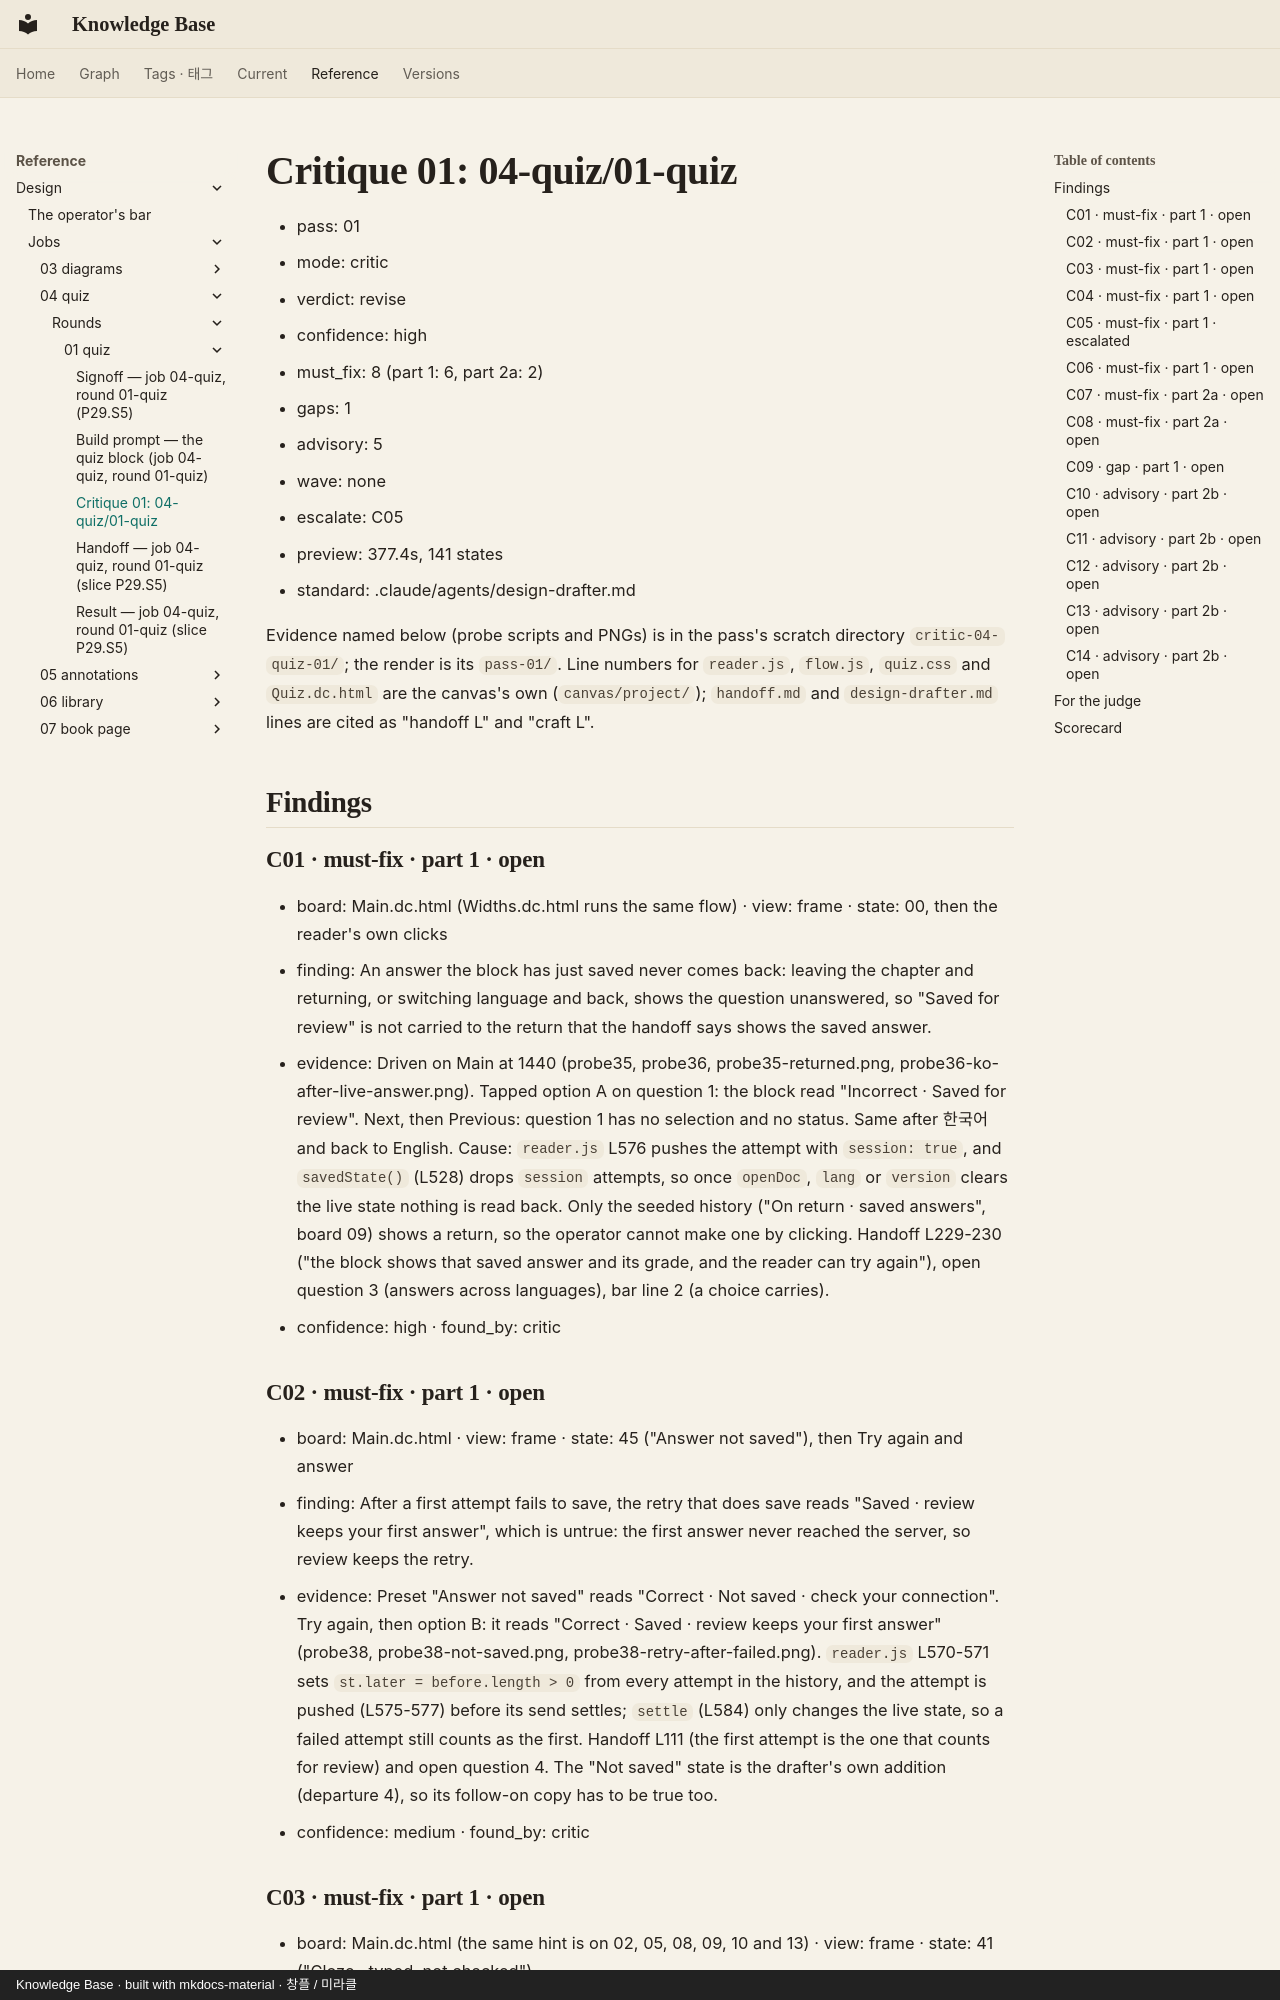

repository: leetusik/knowledge · page: reference/design/jobs/04-quiz/rounds/01-quiz/critique-01/index.html · generator: mkdocs · copyright: Knowledge Base · built with mkdocs-material · 창플 / 미라클

# Critique 01: 04-quiz/01-quiz

- pass: 01
- mode: critic
- verdict: revise
- confidence: high
- must_fix: 8 (part 1: 6, part 2a: 2)
- gaps: 1
- advisory: 5
- wave: none
- escalate: C05
- preview: 377.4s, 141 states
- standard: .claude/agents/design-drafter.md

Evidence named below (probe scripts and PNGs) is in the pass's scratch directory `critic-04-quiz-01/`; the render is its `pass-01/`. Line numbers for `reader.js`, `flow.js`, `quiz.css` and `Quiz.dc.html` are the canvas's own (`canvas/project/`); `handoff.md` and `design-drafter.md` lines are cited as "handoff L" and "craft L".

## Findings

### C01 · must-fix · part 1 · open
- board: Main.dc.html (Widths.dc.html runs the same flow) · view: frame · state: 00, then the reader's own clicks
- finding: An answer the block has just saved never comes back: leaving the chapter and returning, or switching language and back, shows the question unanswered, so "Saved for review" is not carried to the return that the handoff says shows the saved answer.
- evidence: Driven on Main at 1440 (probe35, probe36, probe35-returned.png, probe36-ko-after-live-answer.png). Tapped option A on question 1: the block read "Incorrect · Saved for review". Next, then Previous: question 1 has no selection and no status. Same after 한국어 and back to English. Cause: `reader.js` L576 pushes the attempt with `session: true`, and `savedState()` (L528) drops `session` attempts, so once `openDoc`, `lang` or `version` clears the live state nothing is read back. Only the seeded history ("On return · saved answers", board 09) shows a return, so the operator cannot make one by clicking. Handoff L229-230 ("the block shows that saved answer and its grade, and the reader can try again"), open question 3 (answers across languages), bar line 2 (a choice carries).
- confidence: high · found_by: critic

### C02 · must-fix · part 1 · open
- board: Main.dc.html · view: frame · state: 45 ("Answer not saved"), then Try again and answer
- finding: After a first attempt fails to save, the retry that does save reads "Saved · review keeps your first answer", which is untrue: the first answer never reached the server, so review keeps the retry.
- evidence: Preset "Answer not saved" reads "Correct · Not saved · check your connection". Try again, then option B: it reads "Correct · Saved · review keeps your first answer" (probe38, probe38-not-saved.png, probe38-retry-after-failed.png). `reader.js` L570-571 sets `st.later = before.length > 0` from every attempt in the history, and the attempt is pushed (L575-577) before its send settles; `settle` (L584) only changes the live state, so a failed attempt still counts as the first. Handoff L111 (the first attempt is the one that counts for review) and open question 4. The "Not saved" state is the drafter's own addition (departure 4), so its follow-on copy has to be true too.
- confidence: medium · found_by: critic

### C03 · must-fix · part 1 · open
- board: Main.dc.html (the same hint is on 02, 05, 08, 09, 10 and 13) · view: frame · state: 41 ("Cloze · typed, not checked")
- finding: The cloze hint promises "Capitals and extra spaces don't count." but the grader trims only the ends, so "write  lock" with two inner spaces is graded wrong, and the feedback then prints "You wrote “write lock”. Accepted: write lock", with the double space collapsed: two strings that look identical under a wrong verdict.
- evidence: probe8-inner-space.png: blank 1 struck through in red, "Incorrect · 3 of 4 blanks right", "1 You wrote “write lock”. Accepted: write lock or WRITE_LOCK." The hint is `reader.js` L628 and prints on every cloze; `build-prompt.md` L247 says "Inner spaces count (“write  lock” with two spaces is wrong)", so the copy contradicts the drafter's own grading. Handoff L214-215 checks that an answer differing "only in case or spaces" grades correct; handoff L107 specifies trimming, so the grading rule stays and the copy moves. Fix: say what is trimmed ("Capitals and spaces around the answer don't count.") and show the typed spacing in "You wrote" (`white-space: pre-wrap`).
- confidence: high · found_by: critic
